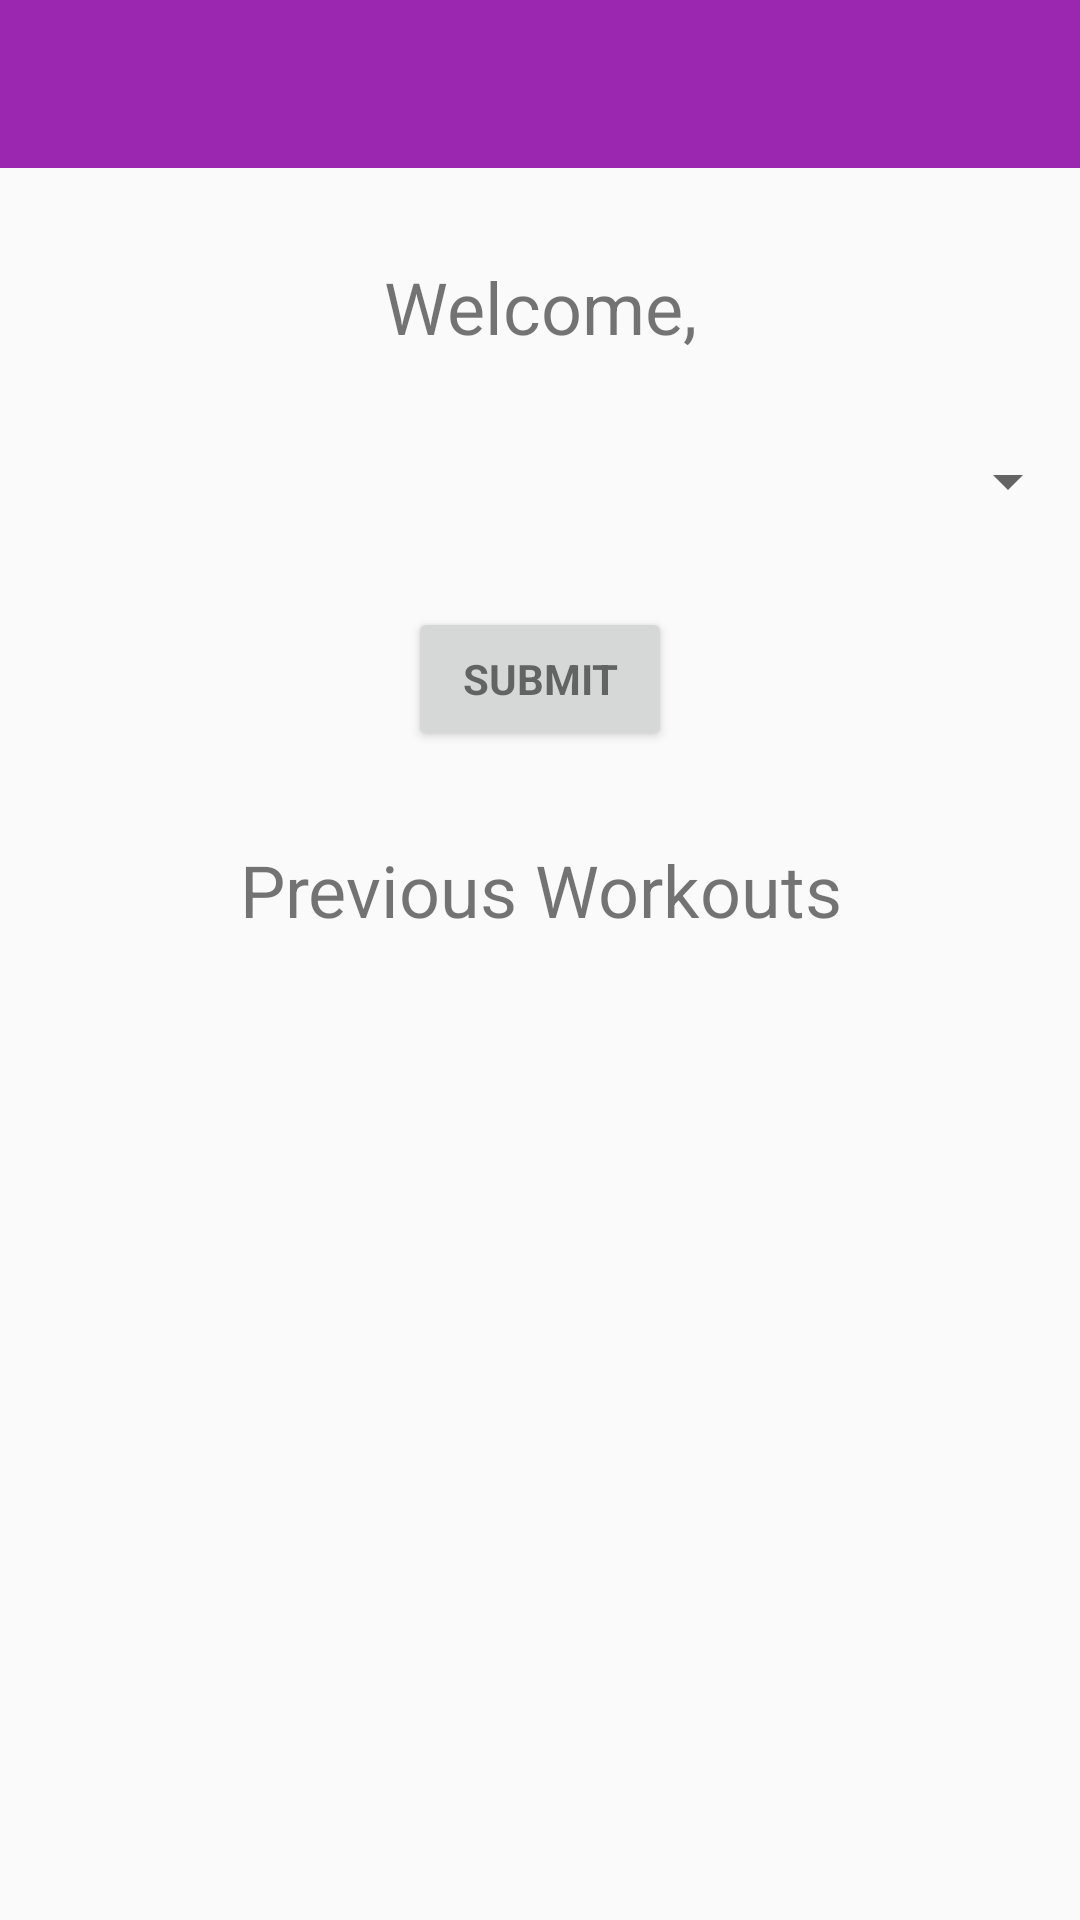

Layout XML and referenced resources for this Android screen:
<!-- AndroidManifest.xml: application theme AppTheme -->
<!-- res/layout/activity_musicpref.xml -->
<?xml version="1.0" encoding="utf-8"?>
<LinearLayout xmlns:android="http://schemas.android.com/apk/res/android"
    xmlns:app="http://schemas.android.com/apk/res-auto"
    android:orientation="vertical"
    android:layout_width="match_parent"
    android:layout_height="match_parent">

    <android.support.v7.widget.Toolbar
        android:id="@+id/toolbar"
        android:layout_width="match_parent"
        android:layout_height="?attr/actionBarSize"
        android:background="?attr/colorPrimary"
        app:layout_scrollFlags="scroll|enterAlways"
        android:theme="@style/ThemeOverlay.AppCompat.Dark.ActionBar" />

    <ScrollView
        android:id="@+id/health_profile"
        android:layout_width="match_parent"
        android:layout_height="match_parent"
        android:fillViewport="false"
        android:clipToPadding="false">

        <LinearLayout
            android:id="@+id/health_profile_form"
            android:layout_width="match_parent"
            android:layout_height="wrap_content"
            android:orientation="vertical">

            <TextView
                android:layout_marginTop="30dp"
                android:id="@+id/welcome"
                android:layout_width="match_parent"
                android:layout_height="match_parent"
                android:text="@string/welcome_messages"
                android:textAlignment="center"
                android:textSize="24sp" />

            <Spinner
                android:paddingRight="20dp"
                android:paddingLeft="20dp"
                android:id="@+id/music_pref"
                android:layout_marginTop="30dp"
                android:layout_width="match_parent"
                android:layout_height="wrap_content" />

            <android.support.v7.widget.AppCompatButton
                android:id="@+id/submit"
                style="?android:textAppearanceSmall"
                android:layout_width="wrap_content"
                android:layout_height="0dp"
                android:layout_marginTop="30dp"
                android:text="@string/submit"
                android:layout_weight="1"
                android:layout_gravity="center_horizontal"
                android:textStyle="bold"/>

            <TextView
                android:layout_marginTop="30dp"
                android:id="@+id/previousWorkout"
                android:layout_width="match_parent"
                android:layout_height="match_parent"
                android:text="@string/previous_workouts"
                android:textAlignment="center"
                android:textSize="24sp" />

            <TableLayout
                android:layout_marginLeft="30px"
                android:layout_gravity="center"
                android:layout_width="match_parent"
                android:layout_height="match_parent"
                android:id="@+id/tblPrevious"
                android:padding="5dp"
                android:minWidth="25px"
                android:minHeight="25px"></TableLayout>
        </LinearLayout>
    </ScrollView>

</LinearLayout>
<!-- resources referenced by this layout -->
<resources>
  <string name="previous_workouts">Previous Workouts</string>
  <string name="submit">Submit</string>
  <string name="welcome_messages">Welcome, </string>
  <style name="AppTheme" parent="Theme.AppCompat.Light.DarkActionBar">
          
          <item name="colorPrimary">@color/colorPrimary</item>
          <item name="colorPrimaryDark">@color/colorPrimaryDark</item>
          <item name="colorAccent">@color/colorAccent</item>
          <item name="windowNoTitle">false</item>
          <item name="windowActionBar">true</item>
          <item name="android:typeface">sans</item>
      </style>
  <color name="colorPrimary">#9b26af</color>
  <color name="colorPrimaryDark">#691a99</color>
  <color name="colorAccent">#68efad</color>
</resources>
